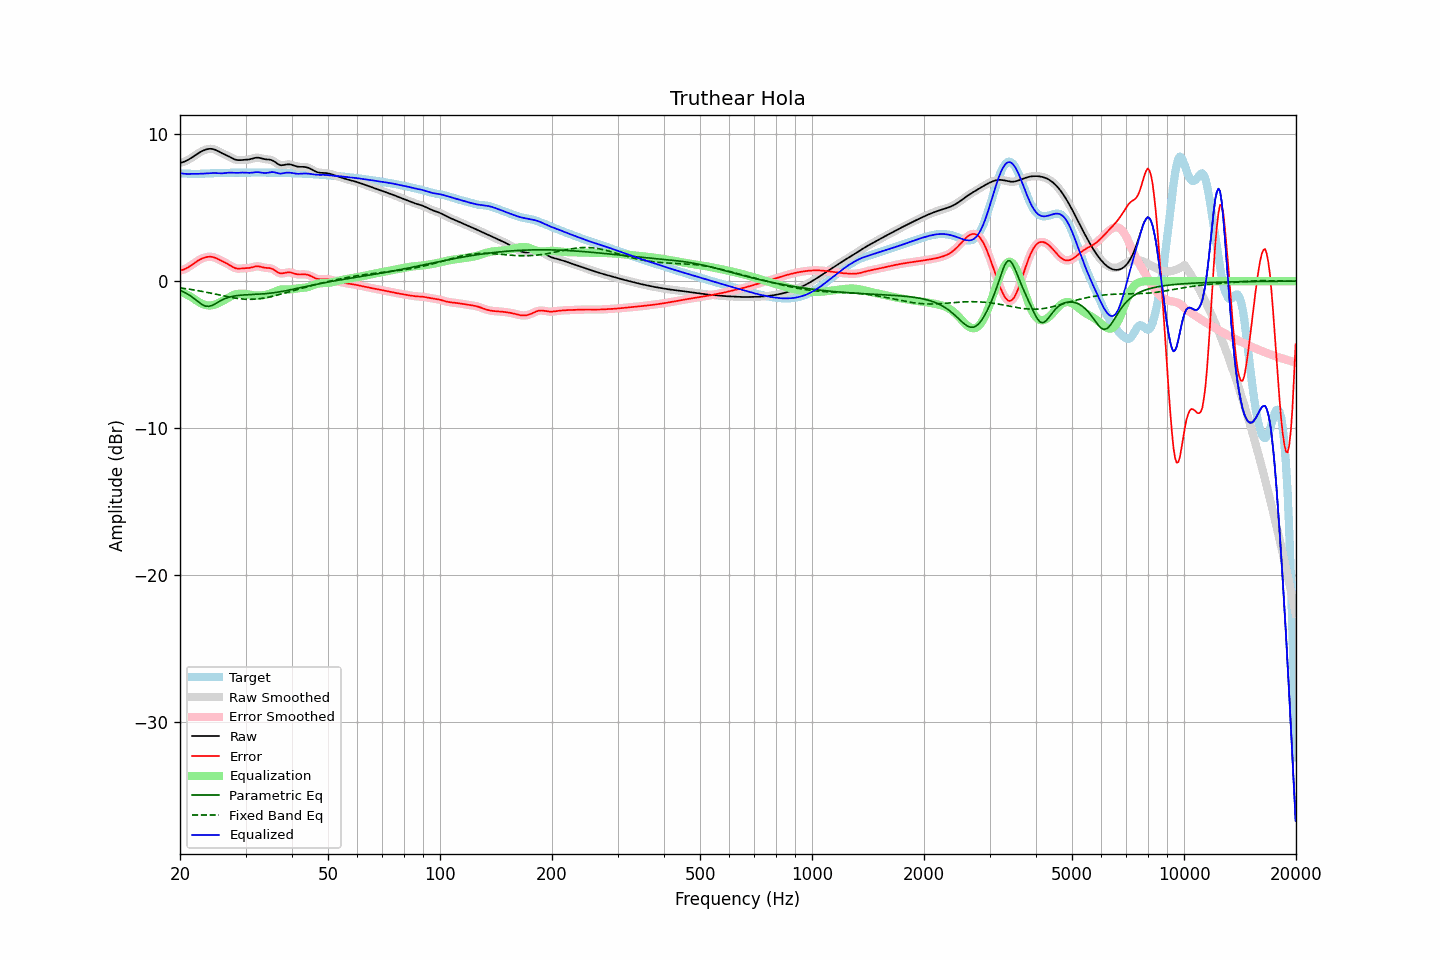

The data file committed next to this chart (first rows):
frequency, raw, error, smoothed, error_smoothed, equalization, parametric_eq, fixed_band_eq, equalized_raw, equalized_smoothed, target
20.00, 8.04, 0.72, 8.04, 0.72, -0.69, -0.63, -0.46, 7.35, 7.35, 7.32
20.20, 8.07, 0.75, 8.07, 0.75, -0.74, -0.68, -0.47, 7.33, 7.33, 7.32
20.40, 8.10, 0.78, 8.10, 0.78, -0.79, -0.72, -0.49, 7.31, 7.31, 7.32
20.61, 8.14, 0.82, 8.14, 0.82, -0.84, -0.78, -0.50, 7.30, 7.30, 7.32
20.81, 8.19, 0.88, 8.19, 0.88, -0.90, -0.83, -0.52, 7.29, 7.29, 7.31
21.02, 8.25, 0.94, 8.25, 0.94, -0.96, -0.90, -0.53, 7.29, 7.29, 7.31
21.23, 8.31, 1.00, 8.31, 1.01, -1.02, -0.97, -0.55, 7.29, 7.29, 7.30
21.44, 8.38, 1.08, 8.38, 1.08, -1.08, -1.04, -0.57, 7.29, 7.29, 7.30
21.66, 8.45, 1.16, 8.45, 1.16, -1.16, -1.12, -0.59, 7.29, 7.29, 7.29
21.87, 8.52, 1.23, 8.52, 1.23, -1.23, -1.20, -0.60, 7.29, 7.29, 7.29
22.09, 8.60, 1.31, 8.60, 1.31, -1.30, -1.29, -0.62, 7.29, 7.29, 7.29
22.31, 8.67, 1.38, 8.67, 1.38, -1.38, -1.38, -0.64, 7.29, 7.29, 7.29
22.54, 8.74, 1.44, 8.74, 1.44, -1.44, -1.46, -0.66, 7.30, 7.30, 7.30
22.76, 8.80, 1.50, 8.80, 1.50, -1.50, -1.54, -0.68, 7.30, 7.30, 7.30
22.99, 8.86, 1.55, 8.86, 1.55, -1.55, -1.61, -0.70, 7.31, 7.31, 7.31
23.22, 8.91, 1.59, 8.91, 1.59, -1.59, -1.66, -0.72, 7.31, 7.31, 7.31
23.45, 8.95, 1.62, 8.95, 1.62, -1.62, -1.70, -0.75, 7.32, 7.32, 7.32
23.69, 8.97, 1.65, 8.97, 1.65, -1.65, -1.71, -0.77, 7.33, 7.33, 7.33
23.92, 8.99, 1.66, 8.99, 1.66, -1.65, -1.71, -0.79, 7.34, 7.34, 7.33
24.16, 9.00, 1.66, 9.00, 1.66, -1.65, -1.68, -0.81, 7.35, 7.35, 7.34
24.40, 8.99, 1.65, 8.99, 1.65, -1.64, -1.65, -0.84, 7.35, 7.35, 7.34
24.65, 8.96, 1.62, 8.96, 1.62, -1.61, -1.59, -0.86, 7.35, 7.35, 7.34
24.89, 8.93, 1.58, 8.92, 1.58, -1.58, -1.54, -0.88, 7.35, 7.35, 7.34
25.14, 8.88, 1.53, 8.88, 1.53, -1.54, -1.47, -0.91, 7.34, 7.34, 7.34
25.39, 8.82, 1.48, 8.82, 1.48, -1.49, -1.41, -0.93, 7.33, 7.33, 7.34
25.65, 8.76, 1.42, 8.76, 1.42, -1.43, -1.35, -0.95, 7.33, 7.33, 7.34
25.91, 8.71, 1.37, 8.71, 1.37, -1.38, -1.29, -0.98, 7.33, 7.33, 7.34
26.16, 8.65, 1.32, 8.66, 1.32, -1.32, -1.24, -1.00, 7.34, 7.34, 7.34
26.43, 8.61, 1.26, 8.61, 1.26, -1.26, -1.19, -1.02, 7.35, 7.35, 7.34
26.69, 8.56, 1.21, 8.56, 1.21, -1.19, -1.15, -1.05, 7.36, 7.36, 7.35
26.96, 8.50, 1.15, 8.50, 1.15, -1.13, -1.11, -1.07, 7.37, 7.37, 7.36
27.23, 8.45, 1.08, 8.45, 1.08, -1.07, -1.08, -1.09, 7.38, 7.38, 7.37
27.50, 8.39, 1.01, 8.39, 1.01, -1.01, -1.05, -1.11, 7.37, 7.37, 7.37
27.77, 8.33, 0.95, 8.33, 0.95, -0.96, -1.03, -1.13, 7.37, 7.37, 7.38
28.05, 8.28, 0.90, 8.28, 0.90, -0.92, -1.01, -1.15, 7.36, 7.36, 7.38
28.33, 8.25, 0.87, 8.25, 0.87, -0.89, -0.99, -1.16, 7.36, 7.36, 7.38
28.62, 8.23, 0.85, 8.23, 0.85, -0.87, -0.97, -1.18, 7.36, 7.36, 7.38
28.90, 8.22, 0.85, 8.22, 0.85, -0.85, -0.96, -1.19, 7.37, 7.37, 7.37
29.19, 8.23, 0.86, 8.23, 0.86, -0.85, -0.95, -1.20, 7.38, 7.38, 7.37
29.48, 8.24, 0.87, 8.24, 0.87, -0.85, -0.94, -1.21, 7.38, 7.38, 7.37
29.78, 8.24, 0.88, 8.24, 0.88, -0.86, -0.94, -1.22, 7.38, 7.38, 7.37
30.08, 8.25, 0.88, 8.25, 0.88, -0.88, -0.93, -1.23, 7.37, 7.37, 7.37
30.38, 8.26, 0.89, 8.26, 0.89, -0.90, -0.92, -1.23, 7.36, 7.37, 7.37
30.68, 8.27, 0.90, 8.28, 0.90, -0.91, -0.92, -1.24, 7.36, 7.36, 7.38
30.99, 8.30, 0.92, 8.30, 0.92, -0.93, -0.91, -1.24, 7.37, 7.37, 7.38
31.30, 8.33, 0.94, 8.33, 0.95, -0.95, -0.91, -1.23, 7.38, 7.38, 7.39
31.61, 8.36, 0.97, 8.36, 0.97, -0.97, -0.91, -1.23, 7.39, 7.39, 7.39
31.93, 8.39, 1.00, 8.38, 1.00, -0.98, -0.90, -1.22, 7.41, 7.41, 7.39
32.24, 8.39, 1.01, 8.39, 1.01, -0.98, -0.89, -1.21, 7.41, 7.41, 7.39
32.57, 8.39, 1.01, 8.39, 1.00, -0.98, -0.89, -1.20, 7.41, 7.40, 7.38
32.89, 8.37, 0.98, 8.37, 0.98, -0.98, -0.88, -1.19, 7.39, 7.39, 7.38
33.22, 8.34, 0.96, 8.34, 0.96, -0.97, -0.87, -1.17, 7.37, 7.37, 7.38
33.55, 8.31, 0.93, 8.31, 0.93, -0.95, -0.87, -1.16, 7.36, 7.36, 7.38
33.89, 8.29, 0.91, 8.29, 0.91, -0.94, -0.86, -1.14, 7.35, 7.36, 7.38
34.23, 8.28, 0.90, 8.28, 0.90, -0.91, -0.85, -1.12, 7.36, 7.36, 7.38
34.57, 8.27, 0.89, 8.27, 0.89, -0.89, -0.83, -1.09, 7.38, 7.38, 7.38
34.92, 8.26, 0.88, 8.25, 0.88, -0.85, -0.82, -1.07, 7.40, 7.40, 7.38
35.27, 8.23, 0.85, 8.23, 0.85, -0.81, -0.81, -1.04, 7.41, 7.41, 7.38
35.62, 8.18, 0.80, 8.18, 0.80, -0.77, -0.79, -1.02, 7.41, 7.41, 7.38
35.97, 8.11, 0.74, 8.11, 0.73, -0.72, -0.78, -0.99, 7.39, 7.39, 7.37
... 635 more rows
